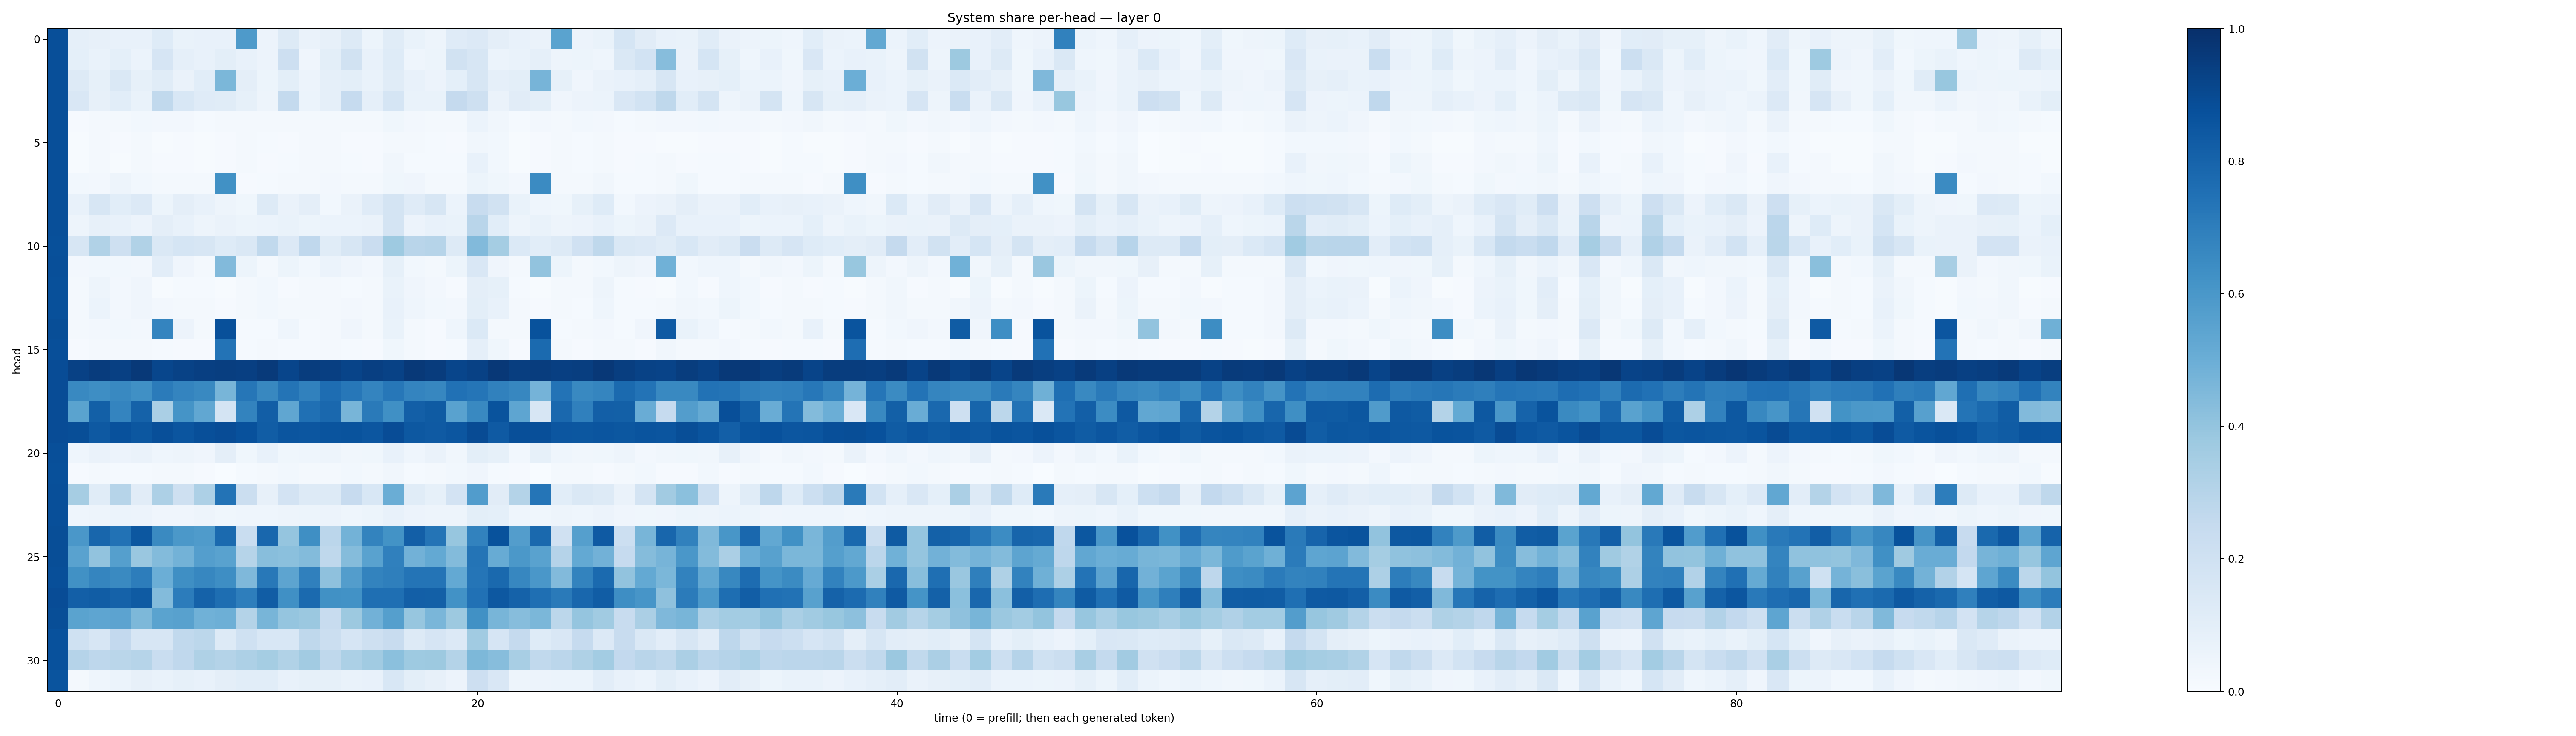

Source data for this figure (header and first rows):
0.88157904, 0.08799847, 0.07898551, 0.07358941, 0.07759427, 0.1212302, 0.06658957, 0.07614791, 0.07375599, 0.58682126, 0.057781667, 0.1325788, 0.066329844, 0.08144434, 0.12969463, 0.054071303, 0.11499156, 0.07018146, 0.047225386, 0.12016551, 0.13554983, 0.095467605, 0.0725892, 0.0655943
0.8812, 0.09184, 0.06964, 0.09125, 0.06, 0.1667, 0.08983, 0.07504, 0.0988, 0.07729, 0.05537, 0.2126, 0.04291, 0.09915, 0.191, 0.07279, 0.1237, 0.04585, 0.05364, 0.1937, 0.16, 0.06089, 0.06908, 0.08663
0.8802, 0.1321, 0.08322, 0.1456, 0.08468, 0.1148, 0.06401, 0.1072, 0.459, 0.09734, 0.05148, 0.101, 0.05532, 0.08706, 0.09781, 0.06999, 0.1139, 0.07098, 0.05652, 0.09039, 0.1576, 0.0877, 0.09801, 0.4713
0.8799, 0.1519, 0.08202, 0.1057, 0.06689, 0.2644, 0.1548, 0.1179, 0.1139, 0.0844, 0.05047, 0.2576, 0.05874, 0.08971, 0.2462, 0.08709, 0.1698, 0.06778, 0.06851, 0.2517, 0.2106, 0.0641, 0.1096, 0.09949
0.8809, 0.0116, 0.02051, 0.01873, 0.03088, 0.02356, 0.02376, 0.01386, 0.02199, 0.01751, 0.02214, 0.02276, 0.01962, 0.01895, 0.01813, 0.0194, 0.03767, 0.0238, 0.01874, 0.0213, 0.06141, 0.03472, 0.01424, 0.02384
0.8805, 0.006351, 0.02211, 0.008241, 0.02231, 0.005773, 0.0091, 0.005997, 0.00969, 0.017, 0.01181, 0.01095, 0.01734, 0.01804, 0.009004, 0.008326, 0.01941, 0.01741, 0.01293, 0.01029, 0.03297, 0.02911, 0.005626, 0.008792
0.8823, 0.00481, 0.02319, 0.007376, 0.01879, 0.01086, 0.009312, 0.004748, 0.01026, 0.01826, 0.009962, 0.01543, 0.01579, 0.01971, 0.01393, 0.009269, 0.03187, 0.01528, 0.01237, 0.01552, 0.07146, 0.02774, 0.004781, 0.01035
0.8794, 0.02795, 0.02446, 0.04862, 0.0294, 0.01809, 0.02342, 0.02324, 0.6265, 0.008921, 0.01187, 0.01584, 0.0226, 0.02576, 0.01775, 0.01718, 0.03698, 0.04238, 0.01777, 0.0193, 0.05216, 0.03888, 0.02463, 0.6511
0.8806, 0.07144, 0.157, 0.1082, 0.1341, 0.05302, 0.09453, 0.07194, 0.04867, 0.03562, 0.1301, 0.06255, 0.09709, 0.0297, 0.06574, 0.119, 0.1753, 0.1191, 0.159, 0.06163, 0.2345, 0.1941, 0.06708, 0.04575
0.8815, 0.05064, 0.07983, 0.07071, 0.05677, 0.09431, 0.07032, 0.04827, 0.06584, 0.05374, 0.06153, 0.06792, 0.05104, 0.06228, 0.06109, 0.06523, 0.1742, 0.05725, 0.07475, 0.06769, 0.2912, 0.1086, 0.04901, 0.06759
0.8751, 0.157, 0.3127, 0.2082, 0.3131, 0.142, 0.1701, 0.1609, 0.1237, 0.1413, 0.264, 0.1354, 0.2666, 0.1166, 0.1613, 0.2269, 0.3745, 0.2924, 0.3, 0.1301, 0.442, 0.3518, 0.1368, 0.1092
0.8795, 0.02366, 0.03088, 0.02976, 0.02712, 0.1036, 0.03907, 0.02283, 0.443, 0.05314, 0.02296, 0.0531, 0.02798, 0.06114, 0.04278, 0.02392, 0.08324, 0.02872, 0.01934, 0.05151, 0.1492, 0.03988, 0.0223, 0.4058
0.8785, 0.01603, 0.04712, 0.02465, 0.04228, 0.00746, 0.01395, 0.01516, 0.006369, 0.01611, 0.02752, 0.01061, 0.01836, 0.02038, 0.01193, 0.01688, 0.06661, 0.04054, 0.02402, 0.008891, 0.09539, 0.08434, 0.0156, 0.006404
0.8784, 0.01736, 0.06094, 0.02416, 0.04191, 0.02687, 0.02083, 0.01573, 0.008928, 0.01811, 0.02979, 0.02061, 0.02191, 0.02228, 0.02355, 0.01877, 0.07323, 0.04504, 0.02742, 0.02345, 0.09934, 0.07499, 0.01577, 0.009719
0.8836, 0.02222, 0.02357, 0.02981, 0.0246, 0.674, 0.0548, 0.02047, 0.8788, 0.01428, 0.01255, 0.04362, 0.01303, 0.01859, 0.04064, 0.01634, 0.06936, 0.01938, 0.009009, 0.04597, 0.1406, 0.01941, 0.02037, 0.8705
0.8814, 0.01117, 0.01573, 0.02147, 0.01567, 0.01517, 0.008976, 0.01126, 0.7408, 0.01364, 0.01783, 0.01307, 0.01287, 0.02148, 0.0128, 0.008551, 0.03568, 0.01612, 0.01008, 0.0126, 0.08708, 0.03683, 0.01064, 0.7761
0.8897, 0.9326, 0.9525, 0.935, 0.9646, 0.9118, 0.9282, 0.9411, 0.9433, 0.9395, 0.9589, 0.9142, 0.9477, 0.9382, 0.92, 0.9397, 0.9281, 0.9648, 0.9523, 0.9177, 0.9298, 0.965, 0.9446, 0.9483
0.8874, 0.6596, 0.6406, 0.66, 0.6325, 0.71, 0.6732, 0.66, 0.4676, 0.7284, 0.6612, 0.7364, 0.6859, 0.7655, 0.7242, 0.6731, 0.7251, 0.6723, 0.6664, 0.7476, 0.7321, 0.6872, 0.6671, 0.4747
0.8873, 0.5494, 0.8126, 0.6757, 0.8074, 0.3369, 0.6145, 0.5298, 0.1747, 0.6791, 0.8217, 0.5335, 0.7526, 0.7826, 0.4672, 0.7121, 0.631, 0.8202, 0.8336, 0.5522, 0.6589, 0.8638, 0.5361, 0.164
0.8888, 0.8865, 0.8418, 0.8737, 0.8486, 0.8789, 0.8568, 0.8814, 0.8884, 0.8726, 0.8249, 0.857, 0.8552, 0.8604, 0.8658, 0.855, 0.8896, 0.8475, 0.8379, 0.8525, 0.8915, 0.8382, 0.879, 0.8827
0.8792, 0.04308, 0.06281, 0.05726, 0.06329, 0.04397, 0.0486, 0.03945, 0.09716, 0.03845, 0.07335, 0.0373, 0.04367, 0.0495, 0.0339, 0.0386, 0.07161, 0.04477, 0.06383, 0.03361, 0.09836, 0.08393, 0.02906, 0.08493
0.8769, 0.009634, 0.01701, 0.01328, 0.01487, 0.01681, 0.02051, 0.009743, 0.001011, 0.01342, 0.01635, 0.03064, 0.01842, 0.01624, 0.02892, 0.01874, 0.03506, 0.01525, 0.01705, 0.02956, 0.04101, 0.01273, 0.008306, 0.0008978
0.8809, 0.3492, 0.1153, 0.2974, 0.1131, 0.3251, 0.209, 0.3279, 0.7387, 0.2197, 0.07866, 0.1818, 0.1287, 0.1297, 0.246, 0.1534, 0.5011, 0.1162, 0.08476, 0.1806, 0.5744, 0.1124, 0.3072, 0.7328
0.8814, 0.04376, 0.04998, 0.06094, 0.05696, 0.04161, 0.04152, 0.04746, 0.03654, 0.04434, 0.04517, 0.04953, 0.05252, 0.05835, 0.04599, 0.05109, 0.07755, 0.05578, 0.04975, 0.04692, 0.1013, 0.09143, 0.04527, 0.03677
0.8865, 0.6014, 0.7902, 0.7423, 0.8491, 0.6546, 0.5964, 0.5835, 0.7745, 0.233, 0.786, 0.3969, 0.6343, 0.2827, 0.4789, 0.6764, 0.6181, 0.8186, 0.7372, 0.3918, 0.6826, 0.8681, 0.573, 0.7802
0.8844, 0.5524, 0.4048, 0.5661, 0.3854, 0.4413, 0.4796, 0.5689, 0.5525, 0.299, 0.4264, 0.4193, 0.4396, 0.2708, 0.4355, 0.5526, 0.6883, 0.4827, 0.5211, 0.4378, 0.7361, 0.5114, 0.5968, 0.5525
0.879, 0.6268, 0.6716, 0.6556, 0.702, 0.4983, 0.6333, 0.6672, 0.6369, 0.4524, 0.7218, 0.5423, 0.6898, 0.4106, 0.5703, 0.677, 0.6936, 0.7345, 0.738, 0.5221, 0.7328, 0.7795, 0.6671, 0.5984
0.8879, 0.8182, 0.8267, 0.8064, 0.8347, 0.4402, 0.707, 0.8074, 0.7589, 0.6988, 0.828, 0.6297, 0.7765, 0.6283, 0.6241, 0.7566, 0.7567, 0.8178, 0.8157, 0.6231, 0.7462, 0.8468, 0.8063, 0.7567
0.8858, 0.5495, 0.5372, 0.545, 0.4556, 0.548, 0.5573, 0.488, 0.4925, 0.306, 0.4667, 0.3965, 0.3823, 0.2349, 0.3761, 0.4834, 0.5626, 0.394, 0.461, 0.3776, 0.6271, 0.465, 0.4324, 0.4581
0.8747, 0.2007, 0.1582, 0.2614, 0.1635, 0.1622, 0.2641, 0.2784, 0.1297, 0.2025, 0.1551, 0.1557, 0.2696, 0.2194, 0.1658, 0.2064, 0.2401, 0.1312, 0.1642, 0.1353, 0.3634, 0.1646, 0.2511, 0.1246
0.8743, 0.3038, 0.2737, 0.2857, 0.2988, 0.2308, 0.2672, 0.3233, 0.3082, 0.3278, 0.3541, 0.3151, 0.3624, 0.2708, 0.3291, 0.3657, 0.4213, 0.3733, 0.3779, 0.3067, 0.4569, 0.43, 0.3402, 0.2628
0.8615, 0.01882, 0.0432, 0.06107, 0.08168, 0.06785, 0.08421, 0.07734, 0.09473, 0.1064, 0.109, 0.07104, 0.08397, 0.08377, 0.0698, 0.07048, 0.1546, 0.1006, 0.08145, 0.05672, 0.2123, 0.1498, 0.04978, 0.05684
